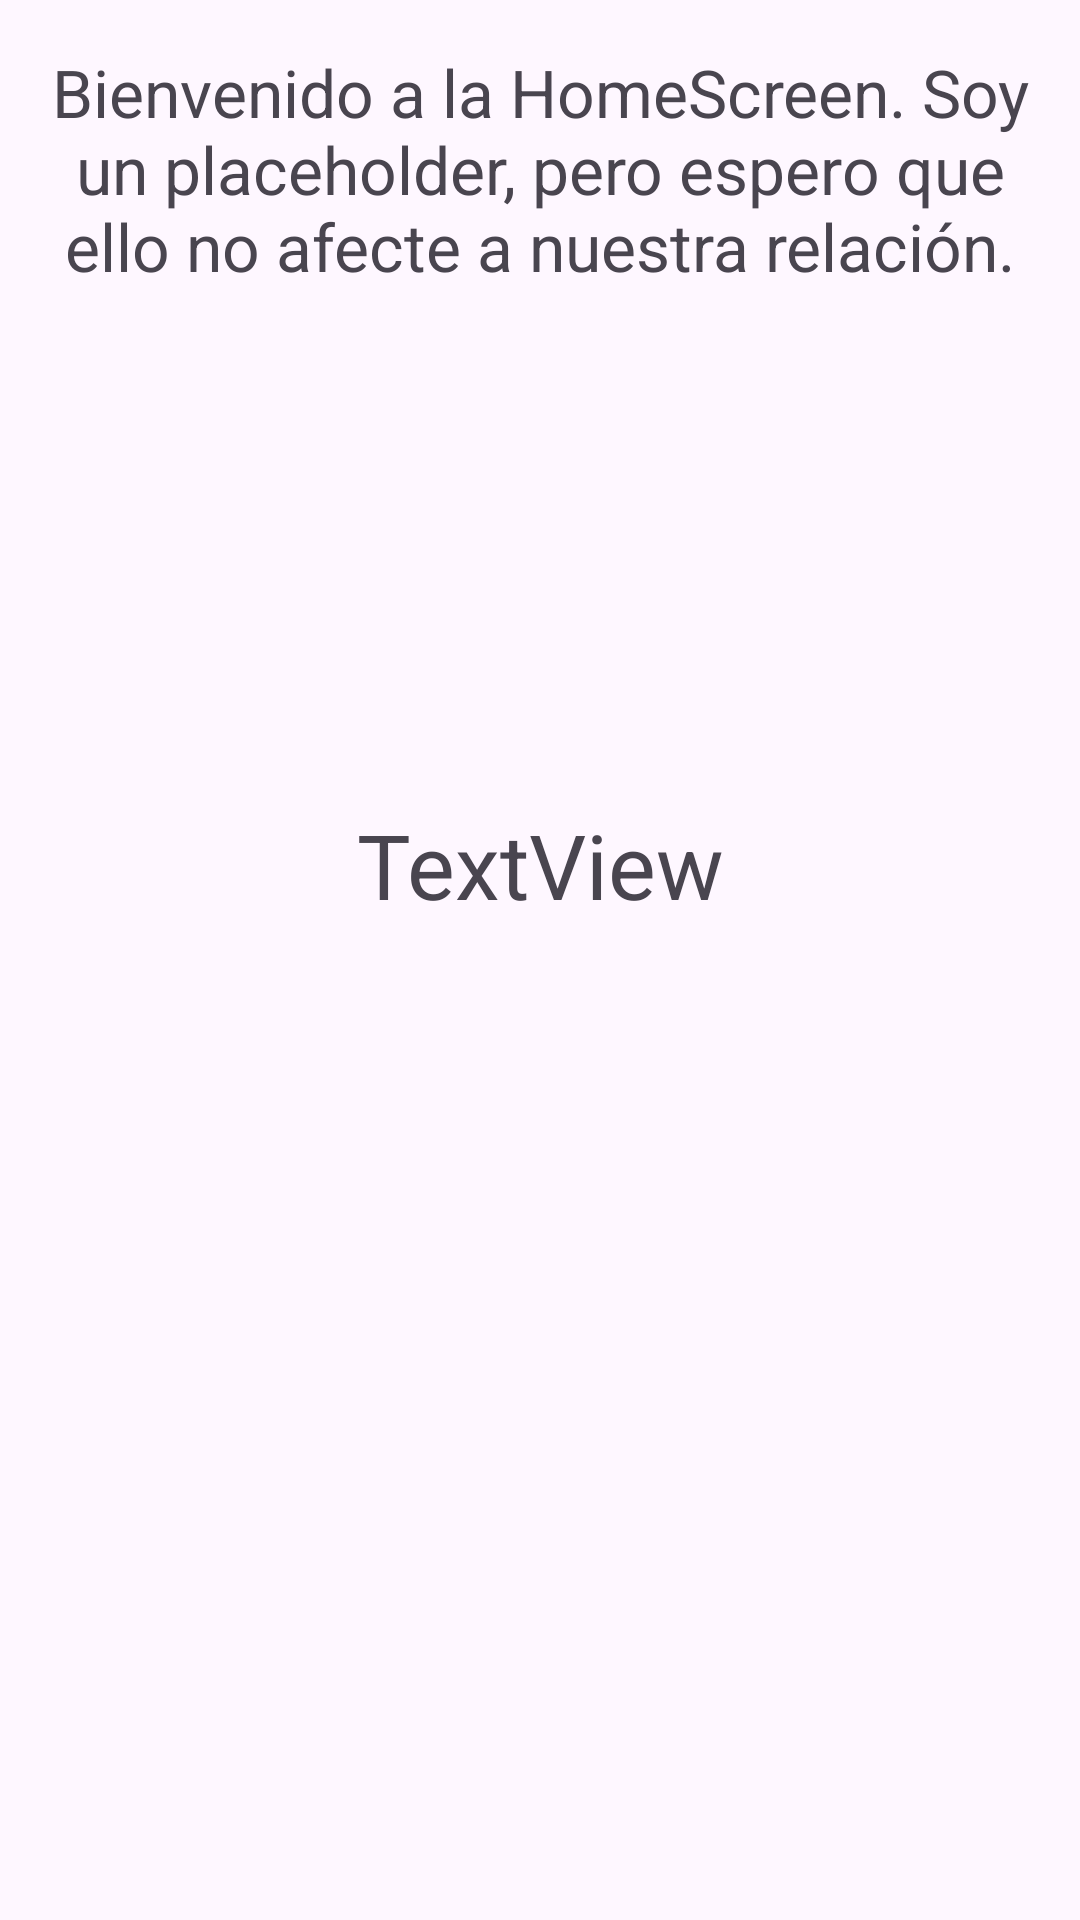

Reconstruct the res/layout file that produces this screen, plus the resources it refers to.
<!-- AndroidManifest.xml: application theme Theme.AnimeTrack -->
<!-- res/layout/home_screen.xml -->
<?xml version="1.0" encoding="utf-8"?>
<androidx.constraintlayout.widget.ConstraintLayout xmlns:android="http://schemas.android.com/apk/res/android"
    xmlns:app="http://schemas.android.com/apk/res-auto"
    xmlns:tools="http://schemas.android.com/tools"
    android:layout_width="match_parent"
    android:layout_height="match_parent">

    <TextView
        android:id="@+id/textView18"
        android:layout_width="wrap_content"
        android:layout_height="wrap_content"
        android:layout_marginTop="72dp"
        android:text="TextView"
        android:textSize="30sp"
        app:layout_constraintEnd_toEndOf="parent"
        app:layout_constraintStart_toStartOf="parent"
        app:layout_constraintTop_toBottomOf="@+id/textView19" />

    <TextView
        android:id="@+id/textView19"
        android:layout_width="331dp"
        android:layout_height="180dp"
        android:layout_marginTop="16dp"
        android:text="Bienvenido a la HomeScreen. Soy un placeholder, pero espero que ello no afecte a nuestra relación."
        android:textAlignment="center"
        android:textSize="22sp"
        app:layout_constraintEnd_toEndOf="parent"
        app:layout_constraintStart_toStartOf="parent"
        app:layout_constraintTop_toTopOf="parent" />
</androidx.constraintlayout.widget.ConstraintLayout>
<!-- resources referenced by this layout -->
<resources>
  <style name="Theme.AnimeTrack" parent="Base.Theme.AnimeTrack" />
  <style name="Base.Theme.AnimeTrack" parent="Theme.Material3.DayNight.NoActionBar">
          
          
      </style>
</resources>
